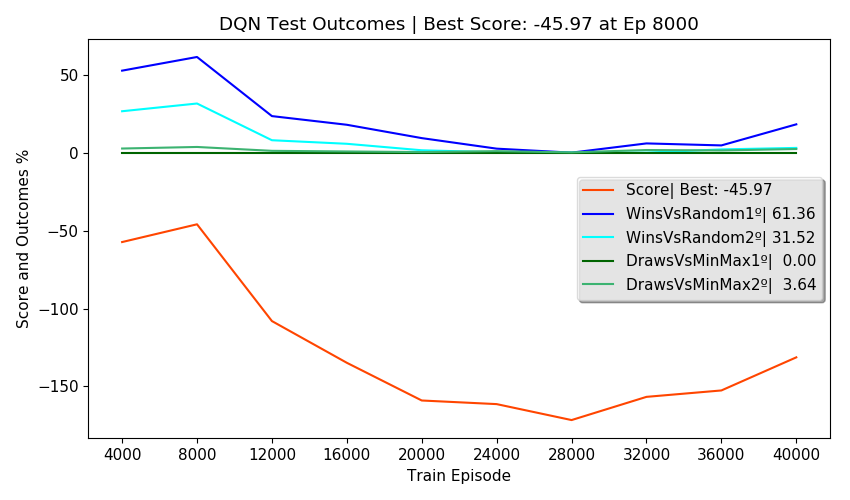

The table this chart was drawn from, first rows:
Episodes, FirstPlayer, SecondPlayer, Wins, Draws, Losses, Invalids, MeanReward, PartialScore, Score, TrainEpisode, TrainTime, TrainStates, NewTestStates, TotalTestStates, NewEnvStates, EnvAgentStates, SumEnvStates, TestTime, TotalTestTime, alg, env_agent, train_episodes, eval_freq
2500, DQN, Random, 52.60, 3.76, 34.84, 8.80, 0.57, 2.04, -57.36, 4000, 0:02:19, 2646, 144, 144, 70, 70, 366, 0:00:42, 0:02:52, DQN, Random, 40000, 4000
2500, Random, DQN, 26.56, 6.76, 66.68, 0.00, -0.07, -36.74, -57.36, 4000, 0:02:19, 2646, 274, 418, 184, 184, 366, 0:00:38, 0:02:52, DQN, Random, 40000, 4000
2500, DQN, MinMax, 0.00, 0.00, 100, 0.00, -1.00, -100, -57.36, 4000, 0:02:19, 2646, 0, 418, 21, 21, 366, 0:00:43, 0:02:52, DQN, Random, 40000, 4000
2500, MinMax, DQN, 0.00, 2.64, 97.36, 0.00, -0.95, -94.72, -57.36, 4000, 0:02:19, 2646, 0, 418, 91, 91, 366, 0:00:39, 0:02:52, DQN, Random, 40000, 4000
500, DQN, DQN, 47.40, 0.00, 52.60, 0.00, 0.42, , -57.36, 4000, 0:02:19, 2646, 0, 418, 0, 418, 366, 0:00:09, 0:02:52, DQN, Random, 40000, 4000
2500, DQN, Random, 61.36, 7.72, 30.92, 0.00, 1.00, 34.30, -45.97, 8000, 0:07:48, 3355, 28, 446, 24, 94, 554, 0:00:40, 0:02:46, DQN, Random, 40000, 4000
2500, Random, DQN, 31.52, 9.92, 57.00, 1.56, 0.13, -23.64, -45.97, 8000, 0:07:48, 3355, 162, 608, 114, 298, 554, 0:00:38, 0:02:46, DQN, Random, 40000, 4000
2500, DQN, MinMax, 0.00, 0.00, 100, 0.00, -1.00, -100, -45.97, 8000, 0:07:48, 3355, 0, 608, 4, 25, 554, 0:00:44, 0:02:46, DQN, Random, 40000, 4000
2500, MinMax, DQN, 0.00, 3.64, 94.56, 1.80, -0.95, -94.52, -45.97, 8000, 0:07:48, 3355, 0, 608, 46, 137, 554, 0:00:33, 0:02:46, DQN, Random, 40000, 4000
500, DQN, DQN, 49.60, 0.00, 50.40, 0.00, 0.49, , -45.97, 8000, 0:07:48, 3355, 0, 608, 0, 608, 554, 0:00:09, 0:02:46, DQN, Random, 40000, 4000
2500, DQN, Random, 23.44, 7.92, 34.68, 33.96, -0.48, -75.20, -108, 12000, 0:13:27, 3502, 37, 645, 40, 134, 724, 0:00:43, 0:02:49, DQN, Random, 40000, 4000
2500, Random, DQN, 7.96, 4.00, 60.36, 27.68, -0.96, -105.8, -108, 12000, 0:13:27, 3502, 74, 719, 78, 376, 724, 0:00:37, 0:02:49, DQN, Random, 40000, 4000
2500, DQN, MinMax, 0.00, 0.00, 62.24, 37.76, -1.38, -137.8, -108, 12000, 0:13:27, 3502, 0, 719, 8, 33, 724, 0:00:39, 0:02:49, DQN, Random, 40000, 4000
2500, MinMax, DQN, 0.00, 1.16, 83.08, 15.76, -1.13, -113.4, -108, 12000, 0:13:27, 3502, 0, 719, 44, 181, 724, 0:00:34, 0:02:49, DQN, Random, 40000, 4000
500, DQN, DQN, 17.00, 0.00, 26.00, 57.00, -1.06, , -108, 12000, 0:13:27, 3502, 2, 721, 2, 721, 724, 0:00:13, 0:02:49, DQN, Random, 40000, 4000
2500, DQN, Random, 17.88, 2.44, 22.40, 57.28, -0.99, -117.9, -134.8, 16000, 0:19:12, 3535, 52, 773, 26, 160, 810, 0:00:42, 0:02:50, DQN, Random, 40000, 4000
2500, Random, DQN, 5.68, 6.08, 44.16, 44.08, -1.15, -123.6, -134.8, 16000, 0:19:12, 3535, 39, 812, 36, 412, 810, 0:00:37, 0:02:50, DQN, Random, 40000, 4000
2500, DQN, MinMax, 0.00, 0.00, 28.20, 71.80, -1.72, -171.8, -134.8, 16000, 0:19:12, 3535, 0, 812, 11, 44, 810, 0:00:43, 0:02:50, DQN, Random, 40000, 4000
2500, MinMax, DQN, 0.00, 0.76, 71.76, 27.48, -1.26, -126, -134.8, 16000, 0:19:12, 3535, 0, 812, 13, 194, 810, 0:00:35, 0:02:50, DQN, Random, 40000, 4000
500, DQN, DQN, 2.60, 3.20, 13.40, 80.80, -1.67, , -134.8, 16000, 0:19:12, 3535, 2, 814, 2, 814, 810, 0:00:11, 0:02:50, DQN, Random, 40000, 4000
2500, DQN, Random, 9.32, 0.00, 17.32, 73.36, -1.45, -154.7, -159, 20000, 0:24:52, 3551, 3, 817, 7, 167, 846, 0:00:40, 0:02:40, DQN, Random, 40000, 4000
2500, Random, DQN, 1.52, 0.24, 30.40, 67.84, -1.63, -164.4, -159, 20000, 0:24:52, 3551, 9, 826, 14, 426, 846, 0:00:35, 0:02:40, DQN, Random, 40000, 4000
2500, DQN, MinMax, 0.00, 0.00, 17.24, 82.76, -1.83, -182.8, -159, 20000, 0:24:52, 3551, 0, 826, 3, 47, 846, 0:00:40, 0:02:40, DQN, Random, 40000, 4000
2500, MinMax, DQN, 0.00, 0.36, 64.88, 34.76, -1.34, -134, -159, 20000, 0:24:52, 3551, 0, 826, 12, 206, 846, 0:00:33, 0:02:40, DQN, Random, 40000, 4000
500, DQN, DQN, 10.80, 0.00, 11.20, 78.00, -1.46, , -159, 20000, 0:24:52, 3551, 5, 831, 5, 831, 846, 0:00:10, 0:02:40, DQN, Random, 40000, 4000
2500, DQN, Random, 2.56, 0.00, 17.20, 80.24, -1.73, -175.1, -161.3, 24000, 0:30:18, 3571, 19, 850, 10, 177, 876, 0:00:40, 0:02:38, DQN, Random, 40000, 4000
2500, Random, DQN, 0.24, 4.24, 31.76, 63.76, -1.55, -156.9, -161.3, 24000, 0:30:18, 3571, 10, 860, 9, 435, 876, 0:00:35, 0:02:38, DQN, Random, 40000, 4000
2500, DQN, MinMax, 0.00, 0.00, 16.64, 83.36, -1.83, -183.4, -161.3, 24000, 0:30:18, 3571, 0, 860, 3, 50, 876, 0:00:36, 0:02:38, DQN, Random, 40000, 4000
2500, MinMax, DQN, 0.00, 0.96, 67.28, 31.76, -1.30, -129.8, -161.3, 24000, 0:30:18, 3571, 0, 860, 8, 214, 876, 0:00:34, 0:02:38, DQN, Random, 40000, 4000
500, DQN, DQN, 0.00, 0.00, 7.60, 92.40, -1.92, , -161.3, 24000, 0:30:18, 3571, 1, 861, 1, 861, 876, 0:00:11, 0:02:38, DQN, Random, 40000, 4000
2500, DQN, Random, 0.00, 0.00, 14.64, 85.36, -1.85, -185.4, -171.6, 28000, 0:35:42, 3578, 3, 864, 2, 179, 885, 0:00:39, 0:02:33, DQN, Random, 40000, 4000
2500, Random, DQN, 0.00, 0.92, 31.60, 67.48, -1.66, -166.1, -171.6, 28000, 0:35:42, 3578, 0, 864, 2, 437, 885, 0:00:34, 0:02:33, DQN, Random, 40000, 4000
2500, DQN, MinMax, 0.00, 0.00, 10.20, 89.80, -1.90, -189.8, -171.6, 28000, 0:35:42, 3578, 0, 864, 2, 52, 885, 0:00:36, 0:02:33, DQN, Random, 40000, 4000
2500, MinMax, DQN, 0.00, 0.16, 54.60, 45.24, -1.45, -144.9, -171.6, 28000, 0:35:42, 3578, 0, 864, 3, 217, 885, 0:00:31, 0:02:33, DQN, Random, 40000, 4000
500, DQN, DQN, 0.00, 0.00, 15.20, 84.80, -1.85, , -171.6, 28000, 0:35:42, 3578, 1, 865, 1, 865, 885, 0:00:11, 0:02:33, DQN, Random, 40000, 4000
2500, DQN, Random, 5.92, 2.96, 18.28, 72.84, -1.49, -156.6, -156.7, 32000, 0:41:01, 3589, 15, 880, 11, 190, 915, 0:00:41, 0:02:42, DQN, Random, 40000, 4000
2500, Random, DQN, 0.00, 6.80, 34.60, 58.60, -1.45, -148.4, -156.7, 32000, 0:41:01, 3589, 10, 890, 12, 449, 915, 0:00:36, 0:02:42, DQN, Random, 40000, 4000
2500, DQN, MinMax, 0.00, 0.00, 16.96, 83.04, -1.83, -183, -156.7, 32000, 0:41:01, 3589, 0, 890, 2, 54, 915, 0:00:39, 0:02:42, DQN, Random, 40000, 4000
2500, MinMax, DQN, 0.00, 1.68, 56.32, 42.00, -1.39, -138.6, -156.7, 32000, 0:41:01, 3589, 0, 890, 5, 222, 915, 0:00:33, 0:02:42, DQN, Random, 40000, 4000
500, DQN, DQN, 0.00, 0.00, 15.20, 84.80, -1.85, , -156.7, 32000, 0:41:01, 3589, 0, 890, 0, 890, 915, 0:00:11, 0:02:42, DQN, Random, 40000, 4000
2500, DQN, Random, 4.64, 0.00, 20.80, 74.56, -1.61, -165.3, -152.6, 36000, 0:46:31, 3601, 7, 897, 5, 195, 931, 0:00:40, 0:02:37, DQN, Random, 40000, 4000
2500, Random, DQN, 2.08, 7.40, 34.92, 55.60, -1.35, -140.3, -152.6, 36000, 0:46:31, 3601, 2, 899, 4, 453, 931, 0:00:34, 0:02:37, DQN, Random, 40000, 4000
2500, DQN, MinMax, 0.00, 0.00, 39.40, 60.60, -1.61, -160.6, -152.6, 36000, 0:46:31, 3601, 0, 899, 2, 56, 931, 0:00:39, 0:02:37, DQN, Random, 40000, 4000
2500, MinMax, DQN, 0.00, 1.40, 51.84, 46.76, -1.44, -144, -152.6, 36000, 0:46:31, 3601, 0, 899, 5, 227, 931, 0:00:31, 0:02:37, DQN, Random, 40000, 4000
500, DQN, DQN, 0.00, 0.00, 0.00, 100, -2.00, , -152.6, 36000, 0:46:31, 3601, 3, 902, 3, 902, 931, 0:00:10, 0:02:37, DQN, Random, 40000, 4000
2500, DQN, Random, 18.16, 0.24, 18.68, 62.92, -1.08, -126.2, -131.3, 40000, 0:51:59, 3613, 1, 903, 2, 197, 978, 0:00:42, 0:02:45, DQN, Random, 40000, 4000
2500, Random, DQN, 3.04, 8.28, 48.12, 40.56, -1.15, -122.1, -131.3, 40000, 0:51:59, 3613, 17, 920, 25, 478, 978, 0:00:37, 0:02:45, DQN, Random, 40000, 4000
2500, DQN, MinMax, 0.00, 0.00, 38.08, 61.92, -1.62, -161.9, -131.3, 40000, 0:51:59, 3613, 0, 920, 2, 58, 978, 0:00:40, 0:02:45, DQN, Random, 40000, 4000
2500, MinMax, DQN, 0.00, 2.32, 78.00, 19.68, -1.15, -115, -131.3, 40000, 0:51:59, 3613, 0, 920, 18, 245, 978, 0:00:35, 0:02:45, DQN, Random, 40000, 4000
500, DQN, DQN, 0.00, 0.80, 1.20, 98.00, -1.96, , -131.3, 40000, 0:51:59, 3613, 1, 921, 1, 921, 978, 0:00:09, 0:02:45, DQN, Random, 40000, 4000
